Labelled photos from "datos", an image-classification folder in Go-Birds-Dev/Go_birds. The possible labels are: ara ararauna, chroicocephalus ridibundus, eubucco bourcierii, laterallus albigularis, melanerpes formicivorus, patagioenas subvinacea, platalea ajaja, rynchops niger, theristicus caudatus, vultur gryphus.

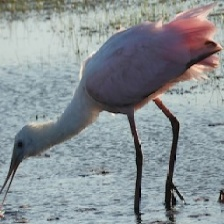
Label: platalea ajaja

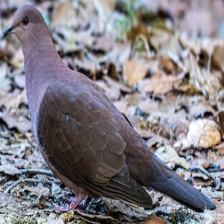
Label: patagioenas subvinacea

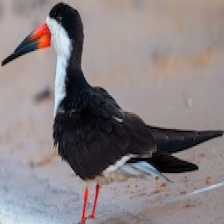
Label: rynchops niger

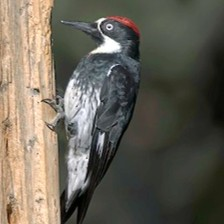
Label: melanerpes formicivorus

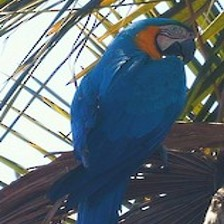
Label: ara ararauna

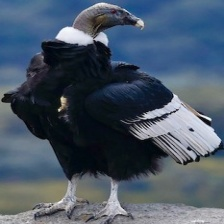
Label: vultur gryphus
